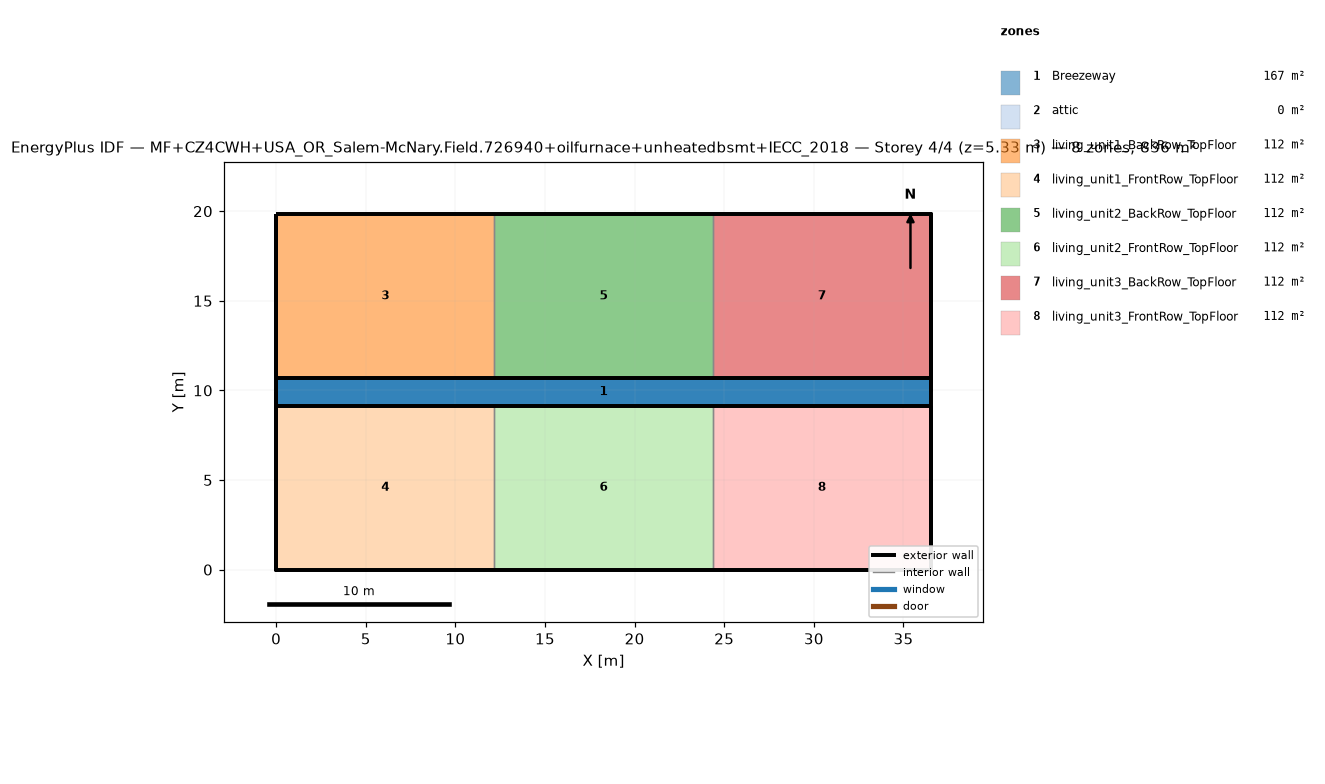
=== STOREY PLAN SPEC (per zone: floor XY polygon, exterior-wall plan segments, windows/doors) ===
zone 1: Breezeway  (167.0 m²)
  floor: (36.54, 9.16) (0.00, 9.16) (0.00, 10.68) (36.54, 10.68)
  floor: (36.54, 9.16) (0.00, 9.16) (0.00, 10.68) (36.54, 10.68)
  floor: (36.54, 9.16) (0.00, 9.16) (0.00, 10.68) (36.54, 10.68)
zone 2: attic  (0.0 m²)
  exterior wall: (36.54, 0.00) – (36.54, 19.84) – (36.54, 9.92)  [29.8 m]
  exterior wall: (0.00, 19.84) – (0.00, 0.00) – (0.00, 9.92)  [29.8 m]
zone 3: living_unit1_BackRow_TopFloor  (111.5 m²)
  floor: (12.18, 10.68) (0.00, 10.68) (0.00, 19.84) (12.18, 19.84)
  exterior wall: (12.18, 19.84) – (0.00, 19.84)  [12.2 m]
  exterior wall: (0.00, 19.84) – (0.00, 10.68)  [9.2 m]
  exterior wall: (0.00, 10.68) – (12.18, 10.68)  [12.2 m]
  interior walls: 1
zone 4: living_unit1_FrontRow_TopFloor  (111.5 m²)
  floor: (12.18, 0.00) (0.00, 0.00) (0.00, 9.16) (12.18, 9.16)
  exterior wall: (0.00, 0.00) – (12.18, 0.00)  [12.2 m]
  exterior wall: (0.00, 9.16) – (0.00, 0.00)  [9.2 m]
  exterior wall: (12.18, 9.16) – (0.00, 9.16)  [12.2 m]
  interior walls: 1
zone 5: living_unit2_BackRow_TopFloor  (111.5 m²)
  floor: (24.36, 10.68) (12.18, 10.68) (12.18, 19.84) (24.36, 19.84)
  exterior wall: (12.18, 10.68) – (24.36, 10.68)  [12.2 m]
  exterior wall: (24.36, 19.84) – (12.18, 19.84)  [12.2 m]
  interior walls: 2
zone 6: living_unit2_FrontRow_TopFloor  (111.5 m²)
  floor: (24.36, 0.00) (12.18, 0.00) (12.18, 9.16) (24.36, 9.16)
  exterior wall: (12.18, 0.00) – (24.36, 0.00)  [12.2 m]
  exterior wall: (24.36, 9.16) – (12.18, 9.16)  [12.2 m]
  interior walls: 2
zone 7: living_unit3_BackRow_TopFloor  (111.5 m²)
  floor: (36.54, 10.68) (24.36, 10.68) (24.36, 19.84) (36.54, 19.84)
  exterior wall: (36.54, 10.68) – (36.54, 19.84)  [9.2 m]
  exterior wall: (36.54, 19.84) – (24.36, 19.84)  [12.2 m]
  exterior wall: (24.36, 10.68) – (36.54, 10.68)  [12.2 m]
  interior walls: 1
zone 8: living_unit3_FrontRow_TopFloor  (111.5 m²)
  floor: (36.54, 0.00) (24.36, 0.00) (24.36, 9.16) (36.54, 9.16)
  exterior wall: (24.36, 0.00) – (36.54, 0.00)  [12.2 m]
  exterior wall: (36.54, 0.00) – (36.54, 9.16)  [9.2 m]
  exterior wall: (36.54, 9.16) – (24.36, 9.16)  [12.2 m]
  interior walls: 1

=== DERIVED (storey summary) ===
Building: MF+CZ4CWH+USA_OR_Salem-McNary.Field.726940+oilfurnace+unheatedbsmt+IECC_2018
Storey: 4 of 4  (floor level z = 5.33 m)
Storey gross floor area: 836.2 m²
Zones on this storey: 8
  - Breezeway: floor 167.0 m²
  - attic: floor 0.0 m²; exterior wall 59.5 m (81.9 m²); WWR 0.0%
  - living_unit1_BackRow_TopFloor: floor 111.5 m²; exterior wall 33.5 m (86.9 m²); WWR 0.0%
  - living_unit1_FrontRow_TopFloor: floor 111.5 m²; exterior wall 33.5 m (86.9 m²); WWR 0.0%
  - living_unit2_BackRow_TopFloor: floor 111.5 m²; exterior wall 24.4 m (63.1 m²); WWR 0.0%
  - living_unit2_FrontRow_TopFloor: floor 111.5 m²; exterior wall 24.4 m (63.1 m²); WWR 0.0%
  - living_unit3_BackRow_TopFloor: floor 111.5 m²; exterior wall 33.5 m (86.9 m²); WWR 0.0%
  - living_unit3_FrontRow_TopFloor: floor 111.5 m²; exterior wall 33.5 m (86.9 m²); WWR 0.0%
Zone adjacency (shared interzone walls):
  - living_unit1_BackRow_TopFloor ↔ living_unit2_BackRow_TopFloor
  - living_unit1_FrontRow_TopFloor ↔ living_unit2_FrontRow_TopFloor
  - living_unit2_BackRow_TopFloor ↔ living_unit3_BackRow_TopFloor
  - living_unit2_FrontRow_TopFloor ↔ living_unit3_FrontRow_TopFloor